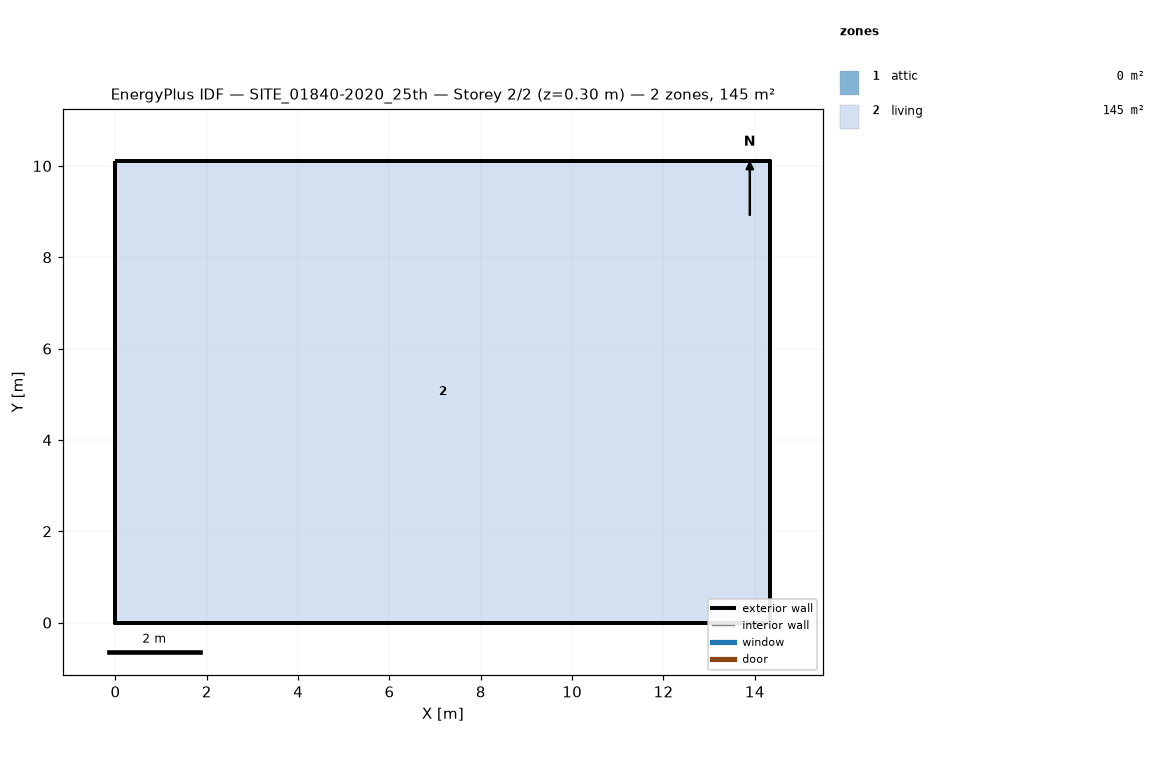
=== STOREY PLAN SPEC (per zone: floor XY polygon, exterior-wall plan segments, windows/doors) ===
zone 1: attic  (0.0 m²)
  exterior wall: (14.34, 0.00) – (14.34, 10.11) – (14.34, 5.05)  [15.2 m]
  exterior wall: (0.00, 10.11) – (0.00, 0.00) – (0.00, 5.05)  [15.2 m]
zone 2: living  (144.9 m²)
  floor: (0.00, 0.00) (0.00, 10.11) (14.34, 10.11) (14.34, 0.00)
  exterior wall: (0.00, 0.00) – (14.34, 0.00)  [14.3 m]
  exterior wall: (14.34, 0.00) – (14.34, 10.11)  [10.1 m]
  exterior wall: (14.34, 10.11) – (0.00, 10.11)  [14.3 m]
  exterior wall: (0.00, 10.11) – (0.00, 0.00)  [10.1 m]

=== DERIVED (storey summary) ===
Building: SITE_01840-2020_25th
Storey: 2 of 2  (floor level z = 0.30 m)
Storey gross floor area: 144.9 m²
Zones on this storey: 2
  - attic: floor 0.0 m²; exterior wall 30.3 m (17.0 m²); WWR 0.0%
  - living: floor 144.9 m²; exterior wall 48.9 m (124.0 m²); WWR 0.0%
Zone adjacency: (none detected)